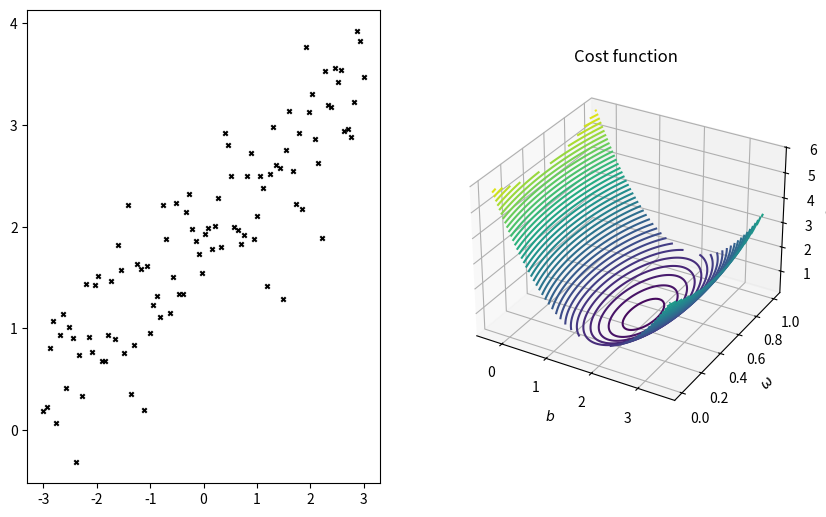

The matplotlib source for this figure:
import numpy as np
import matplotlib.pyplot as plt
import matplotlib.cm as cm
from matplotlib.animation import FuncAnimation
from mpl_toolkits.mplot3d import Axes3D

# The data to fit
m = 100
bias_true = 2
weight_true = 0.5
x = np.linspace(-3, 3, m)
y = bias_true + weight_true * x + np.random.randn(m) * 0.5

def obj_fun(bias, weight):
    return weight * x + bias

def mse(bias, weight):
    if np.isscalar(weight):
        return np.mean((y - obj_fun(bias, weight))**2)
    else:
        # temp_w = weight[:, np.newaxis] create a 50x1 matrix (newaxis is amazing)
        return np.average((y - obj_fun(bias[np.newaxis,:,np.newaxis], weight[:,np.newaxis,np.newaxis]))**2, axis=2)
    
# Plot of objective function
fig = plt.figure(figsize=(10, 6.15))
ax1 = fig.add_subplot(121)
ax2 = fig.add_subplot(122, projection='3d')
ax1.scatter(x, y, marker='x', s=10, color='k')
# Plot of objective function

# Prepare the background for gradient descent
bias_grid = np.linspace(-0.3,3.5,101)
weight_grid = np.linspace(0,1,101) # Note that there are 101 points here
possible_error = mse(bias=bias_grid, weight=weight_grid)
X, Y = np.meshgrid(bias_grid, weight_grid)
contours = ax2.contour3D(X, Y, possible_error, 50)
# ax2.clabel(contours)
# The target parameter values indicated on the cost function contour plot
# ax2.scatter([bias_true]*2,[weight_true]*2,s=[50,10], color=['k','w'])
ax2.set_ylabel(r'$\omega$')
ax2.set_xlabel(r'$b$')
ax2.set_zlabel('Cost')
ax2.set_title('Cost function')
# Prepare the background for gradient descent

# Variables for gradient descent
N = 50
lr = 0.03
beta1 = 0.9
beta2 = 0.999
gamma = 0.7

# Gradient descent algorithm
def gradient_descent(last_coeffs):
    this_coeffs = np.empty((2,))
    this_coeffs[0] = last_coeffs[0] - lr * np.mean(obj_fun(*last_coeffs) - y)
    this_coeffs[1] = last_coeffs[1] - lr * np.mean((obj_fun(*last_coeffs) - y) * x)
    return this_coeffs

# Momentum gradient descent algorithm
def momentum_gradient_descent(last_coeffs, last_update):
    this_update = np.empty((2,))
    error = obj_fun(*last_coeffs) - y
    this_update[0] = gamma * last_update[0] + lr * np.mean(error)
    this_update[1] = gamma * last_update[1] + lr * np.mean(error * x)
    this_coeffs = last_coeffs - this_update
    return this_coeffs, this_update

def Adam_gradient_descent(last_coeffs, last_update, last_mse, last_v):
    this_update = np.empty((2,))
    error = obj_fun(*last_coeffs) - y
    this_update[0] = beta1 * last_update[0] + (1 - beta1) * lr * np.mean(error)
    this_update[1] = beta1 * last_update[1] + (1 - beta1) * lr * np.mean(error * x)
    this_mse = mse(*last_coeffs)
    this_v = beta2 * last_v + (1 - beta2) * this_mse
    this_coeffs = last_coeffs - this_update
    return this_coeffs, this_update, this_mse, this_v

# Run gradient descent algorithm
coeffs =[np.array((0, 0))] # In line with mse(bias, weight), bias is placed in front [0], weight is placed behind [1]
all_mse = [mse(*coeffs[0])] # Using * is very convenient
for j in range(1, N):
    last_coeffs = coeffs[-1]
    this_coeffs = gradient_descent(last_coeffs)
    coeffs.append(this_coeffs)
    all_mse.append(mse(*this_coeffs))
final_bias, final_omega = coeffs[-1]
print(f"Final bias (b): {final_bias:.3f}")
print(f"Final omega (ω): {final_omega:.3f}")

# Run momentum gradient descent algorithm
momentum_coeffs =[np.array((0, 0))] # In line with mse(bias, weight), bias is placed in front [0], weight is placed behind [1]
momentum_all_mse = [mse(*momentum_coeffs[0])] # Using * is very convenient
last_update = np.array((0, 0))
for j in range(1, N):
    last_coeffs = momentum_coeffs[-1]
    this_coeffs, last_update = momentum_gradient_descent(last_coeffs, last_update)
    momentum_coeffs.append(this_coeffs)
    momentum_all_mse.append(mse(*this_coeffs))
momentum_final_bias, momentum_final_omega = momentum_coeffs[-1]
print(f"Final bias (b): {momentum_final_bias:.3f}")
print(f"Final omega (ω): {momentum_final_omega:.3f}")

# Run Adam gradient descent algorithm
adam_coeffs =[np.array((0, 0))] # In line with mse(bias, weight), bias is placed in front [0], weight is placed behind [1]
adam_all_mse = [mse(*adam_coeffs[0])] # Using * is very convenient
last_update = np.array((0, 0))
last_mse = 0
last_v = 0
for j in range(1, N):
    last_coeffs = adam_coeffs[-1]
    this_coeffs, last_update, last_mse, last_v = Adam_gradient_descent(last_coeffs, last_update, last_mse, last_v)
    adam_coeffs.append(this_coeffs)
    adam_all_mse.append(mse(*this_coeffs))
adam_final_bias, adam_final_omega = adam_coeffs[-1]
print(f"Final bias (b): {adam_final_bias:.3f}")
print(f"Final omega (ω): {adam_final_omega:.3f}")

# Animation function
def update(frame):
    ax2.clear()
    ax2.contour3D(X, Y, possible_error, 100)
    ax2.set_ylabel(r'$\omega$')
    ax2.set_xlabel(r'$b$')
    ax2.set_zlabel('Cost')
    ax2.set_title('Cost function')
    if frame < N:
        ax2.scatter(*zip(*coeffs[:frame+1]), c='blue', s=10, lw=0, zs=all_mse[:frame+1])
        ax2.scatter(*zip(*momentum_coeffs[:frame+1]), c='red', s=10, lw=0, zs=momentum_all_mse[:frame+1])
        ax2.scatter(*zip(*adam_coeffs[:frame+1]), c='green', s=10, lw=0, zs=adam_all_mse[:frame+1])
    else:
        ax2.scatter(*zip(*coeffs), c='blue', s=10, lw=0, zs=all_mse)
        ax2.scatter(*zip(*momentum_coeffs), c='red', s=10, lw=0, zs=momentum_all_mse)
        ax2.scatter(*zip(*adam_coeffs), c='green', s=10, lw=0, zs=adam_all_mse)

ani = FuncAnimation(fig, update, frames=range(N+1), repeat=False)
plt.show()